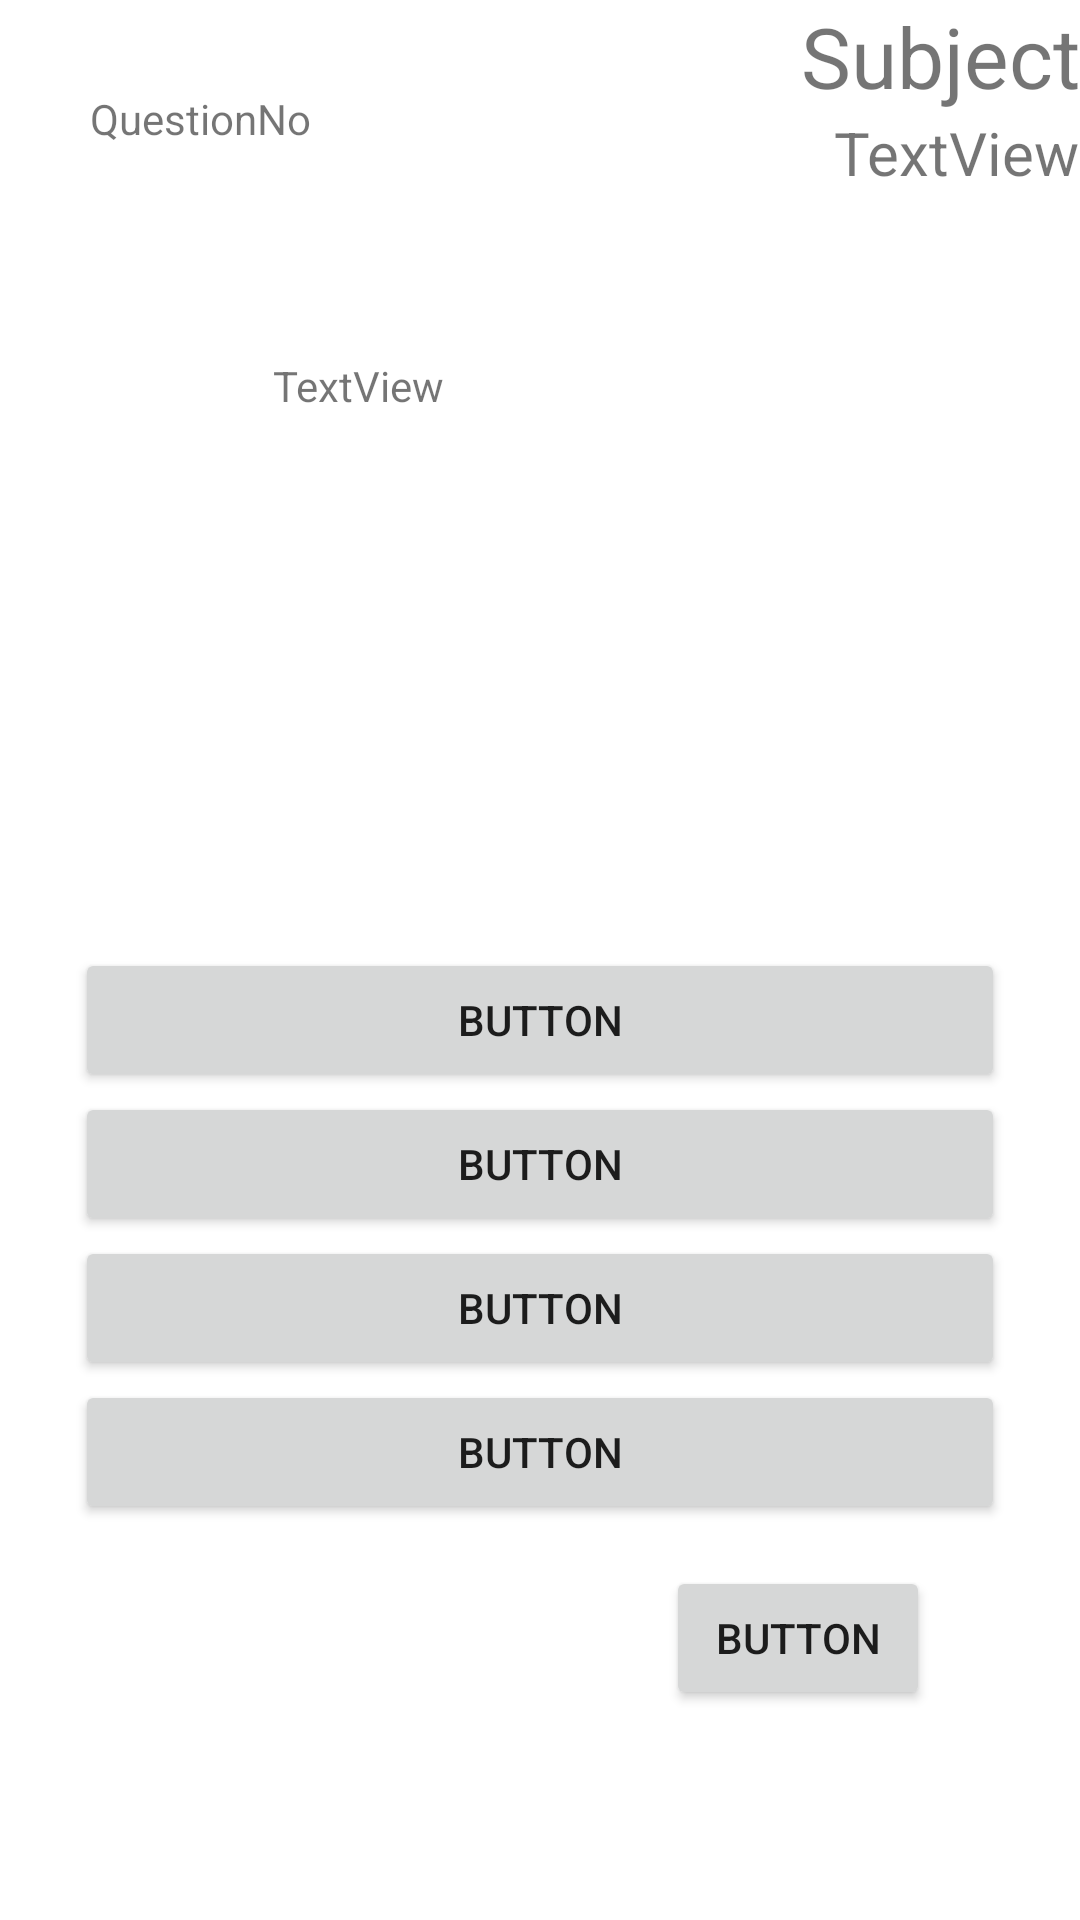

Reconstruct the res/layout file that produces this screen, plus the resources it refers to.
<!-- AndroidManifest.xml: application theme Theme.ScienceProject -->
<!-- res/layout/activity_questions.xml -->
<?xml version="1.0" encoding="utf-8"?>
<androidx.constraintlayout.widget.ConstraintLayout xmlns:android="http://schemas.android.com/apk/res/android"
    xmlns:app="http://schemas.android.com/apk/res-auto"
    xmlns:tools="http://schemas.android.com/tools"
    android:id="@+id/main"
    android:layout_width="match_parent"
    android:layout_height="match_parent"
    tools:context=".questionProcess.QuestionsActivity">

    <FrameLayout
        android:id="@+id/backgroundLayout"
        android:layout_width="match_parent"
        android:layout_height="match_parent">

        <androidx.constraintlayout.widget.ConstraintLayout
            android:layout_width="match_parent"
            android:layout_height="match_parent">

            <TextView
                android:id="@+id/questionNumberLabel"
                android:layout_width="wrap_content"
                android:layout_height="wrap_content"
                android:layout_marginStart="30dp"
                android:layout_marginTop="30dp"
                android:background="@color/white"
                android:text="QuestionNo"
                app:layout_constraintBottom_toBottomOf="parent"
                app:layout_constraintEnd_toEndOf="parent"
                app:layout_constraintHorizontal_bias="0.0"
                app:layout_constraintStart_toStartOf="parent"
                app:layout_constraintTop_toTopOf="parent"
                app:layout_constraintVertical_bias="0.0" />

            <FrameLayout
                android:id="@+id/frameLayout5"
                android:layout_width="wrap_content"
                android:layout_height="wrap_content"
                android:background="@color/white"
                app:layout_constraintBottom_toBottomOf="parent"
                app:layout_constraintEnd_toEndOf="parent"
                app:layout_constraintHorizontal_bias="1.0"
                app:layout_constraintStart_toStartOf="parent"
                app:layout_constraintTop_toTopOf="parent"
                app:layout_constraintVertical_bias="0.0">

                <TextView
                    android:id="@+id/subjectLabel"
                    android:layout_width="wrap_content"
                    android:layout_height="wrap_content"
                    android:text="Subject"
                    android:textSize="28dp" />
            </FrameLayout>

            <TextView
                android:id="@+id/questionLabel"
                android:layout_width="wrap_content"
                android:layout_height="wrap_content"
                android:layout_marginTop="70dp"
                android:background="@color/white"
                android:text="TextView"
                app:layout_constraintBottom_toBottomOf="parent"
                app:layout_constraintEnd_toEndOf="parent"
                app:layout_constraintHorizontal_bias="0.3"
                app:layout_constraintStart_toStartOf="parent"
                app:layout_constraintTop_toBottomOf="@+id/questionNumberLabel"
                app:layout_constraintVertical_bias="0.0" />

            <FrameLayout
                android:layout_width="wrap_content"
                android:layout_height="wrap_content"
                android:background="@color/white"
                app:layout_constraintBottom_toBottomOf="parent"
                app:layout_constraintEnd_toEndOf="parent"
                app:layout_constraintHorizontal_bias="1.0"
                app:layout_constraintStart_toStartOf="parent"
                app:layout_constraintTop_toBottomOf="@+id/frameLayout5"
                app:layout_constraintVertical_bias="0.0">

                <TextView
                    android:id="@+id/timerLabel"
                    android:layout_width="wrap_content"
                    android:layout_height="wrap_content"
                    android:text="TextView"
                    android:textSize="20dp" />
            </FrameLayout>

            <Button
                android:id="@+id/answerOne"
                android:layout_width="310dp"
                android:layout_height="wrap_content"
                android:layout_marginTop="40dp"
                android:text="Button"
                app:layout_constraintBottom_toBottomOf="parent"
                app:layout_constraintEnd_toEndOf="parent"
                app:layout_constraintStart_toStartOf="parent"
                app:layout_constraintTop_toTopOf="parent" />

            <Button
                android:id="@+id/answerTwo"
                android:layout_width="310dp"
                android:layout_height="wrap_content"
                android:text="Button"
                app:layout_constraintBottom_toBottomOf="parent"
                app:layout_constraintEnd_toEndOf="parent"
                app:layout_constraintStart_toStartOf="parent"
                app:layout_constraintTop_toBottomOf="@+id/answerOne"
                app:layout_constraintVertical_bias="0.0" />

            <Button
                android:id="@+id/answerFour"
                android:layout_width="310dp"
                android:layout_height="wrap_content"
                android:text="Button"
                app:layout_constraintBottom_toBottomOf="parent"
                app:layout_constraintEnd_toEndOf="parent"
                app:layout_constraintStart_toStartOf="parent"
                app:layout_constraintTop_toBottomOf="@+id/answerTwo"
                app:layout_constraintVertical_bias="0.0" />

            <Button
                android:id="@+id/nextButton"
                android:layout_width="wrap_content"
                android:layout_height="wrap_content"
                android:layout_marginEnd="50dp"
                android:layout_marginBottom="70dp"
                android:text="Button"
                app:layout_constraintBottom_toBottomOf="parent"
                app:layout_constraintEnd_toEndOf="parent"
                app:layout_constraintHorizontal_bias="1.0"
                app:layout_constraintStart_toStartOf="parent"
                app:layout_constraintTop_toTopOf="parent"
                app:layout_constraintVertical_bias="1.0" />

            <Button
                android:id="@+id/answerThree"
                android:layout_width="310dp"
                android:layout_height="wrap_content"
                android:text="Button"
                app:layout_constraintBottom_toBottomOf="parent"
                app:layout_constraintEnd_toEndOf="parent"
                app:layout_constraintStart_toStartOf="parent"
                app:layout_constraintTop_toBottomOf="@+id/answerFour"
                app:layout_constraintVertical_bias="0.0" />

        </androidx.constraintlayout.widget.ConstraintLayout>
    </FrameLayout>
</androidx.constraintlayout.widget.ConstraintLayout>
<!-- resources referenced by this layout -->
<resources>
  <color name="white">#FFFFFFFF</color>
  <style name="Theme.ScienceProject" parent="Theme.MaterialComponents.DayNight.DarkActionBar">
          
          <item name="colorPrimary">@color/purple_500</item>
          <item name="colorPrimaryVariant">@color/purple_700</item>
          <item name="colorOnPrimary">@color/white</item>
          
          <item name="colorSecondary">@color/teal_200</item>
          <item name="colorSecondaryVariant">@color/teal_700</item>
          <item name="colorOnSecondary">@color/black</item>
          
          <item name="android:statusBarColor">?attr/colorPrimaryVariant</item>
          
      </style>
  <color name="purple_500">#FF6200EE</color>
  <color name="purple_700">#FF3700B3</color>
  <color name="teal_200">#FF03DAC5</color>
  <color name="teal_700">#FF018786</color>
  <color name="black">#FF000000</color>
</resources>
